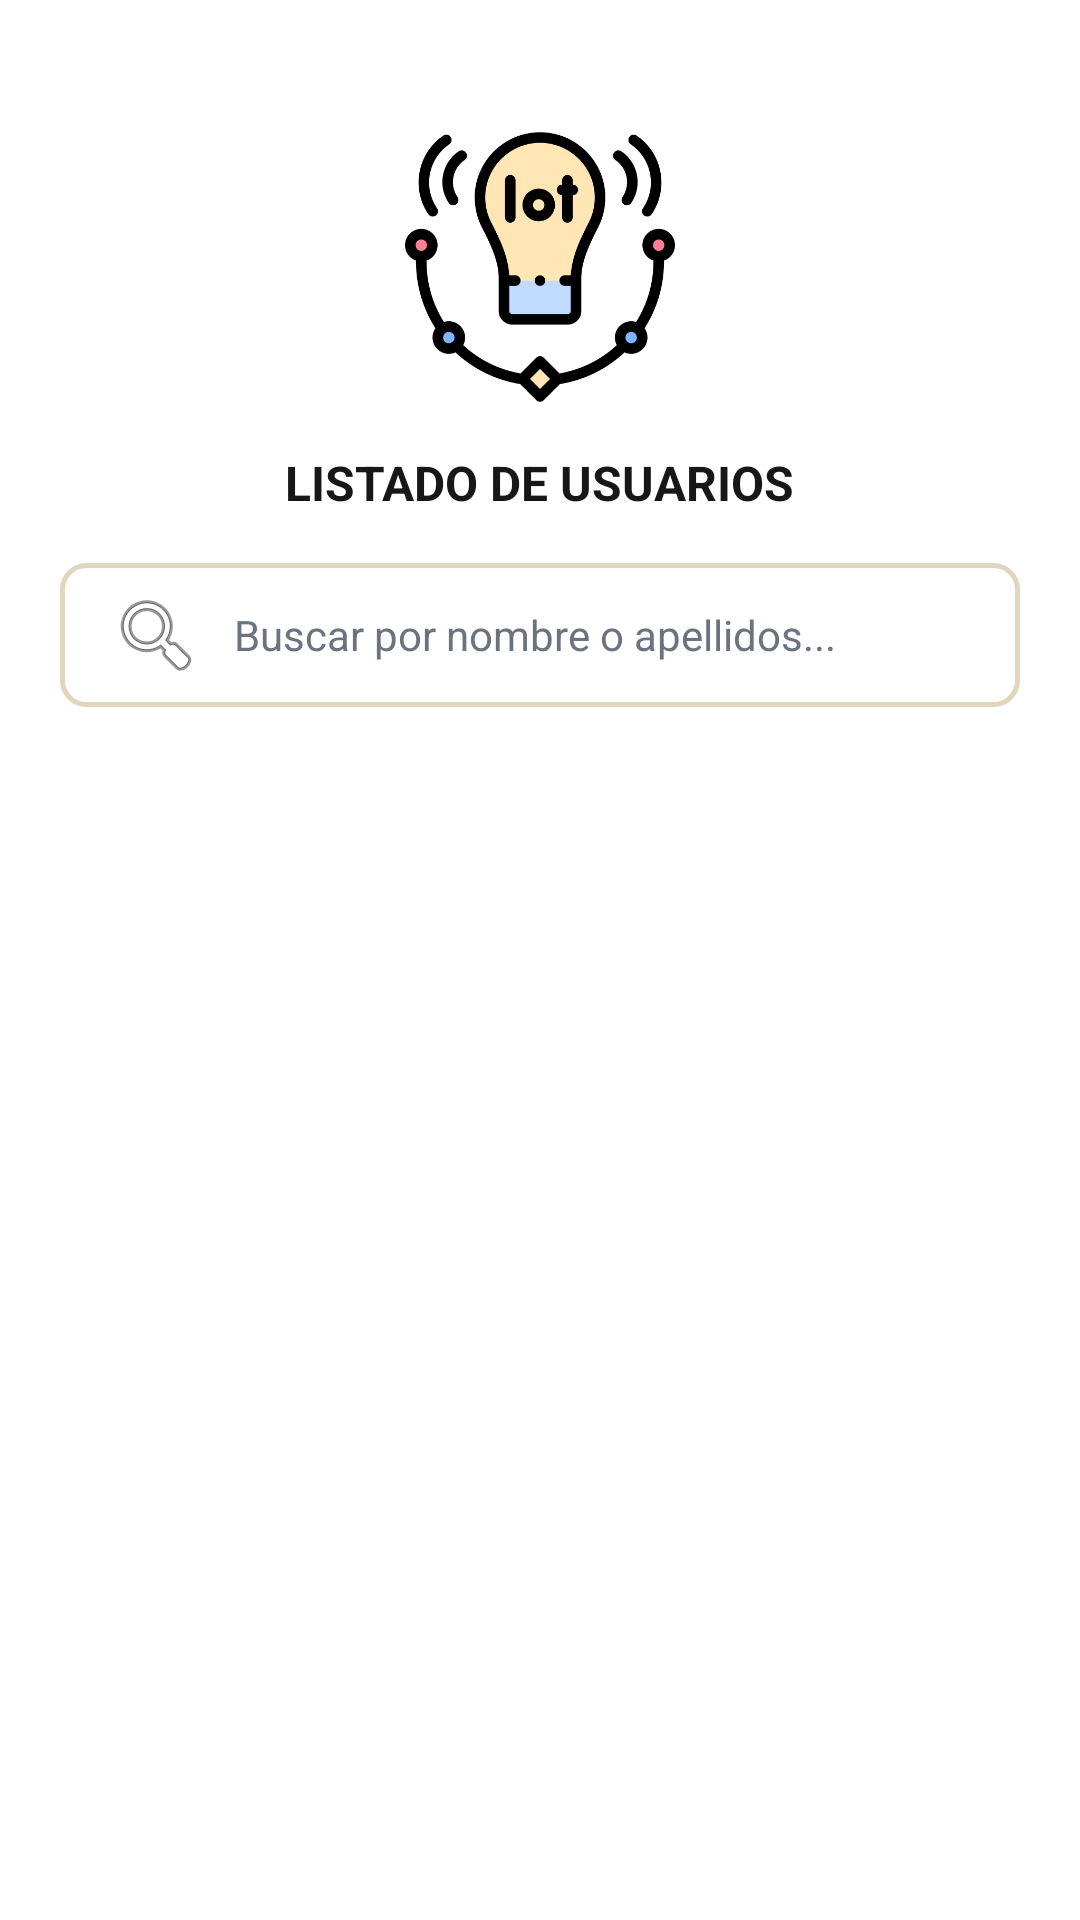

Produce the Android XML layout that renders to this screen, including the resource entries it uses.
<!-- AndroidManifest.xml: application theme Theme.Test -->
<!-- res/layout/activity_user_list.xml -->
<?xml version="1.0" encoding="utf-8"?>
<LinearLayout xmlns:android="http://schemas.android.com/apk/res/android"
    xmlns:app="http://schemas.android.com/apk/res-auto"
    android:layout_width="match_parent"
    android:layout_height="match_parent"
    android:background="@color/white"
    android:gravity="center_horizontal"
    android:orientation="vertical"
    android:padding="20dp">

    <ImageView
        android:id="@+id/ivLogo"
        android:layout_width="160dp"
        android:layout_height="90dp"
        android:layout_marginTop="24dp"
        android:contentDescription="@string/app_name"
        android:scaleType="fitCenter"
        android:src="@drawable/ic_app_logo" />

    <TextView
        android:id="@+id/tvTitle"
        android:layout_width="wrap_content"
        android:layout_height="wrap_content"
        android:layout_marginTop="16dp"
        android:text="LISTADO DE USUARIOS"
        android:textColor="@color/primary_dark"
        android:textSize="16sp"
        android:textStyle="bold" />

    
    <EditText
        android:id="@+id/etSearchUser"
        android:layout_width="match_parent"
        android:layout_height="48dp"
        android:layout_marginTop="16dp"
        android:background="@drawable/bg_input_field"
        android:drawableStart="@android:drawable/ic_menu_search"
        android:drawablePadding="10dp"
        android:hint="Buscar por nombre o apellidos..."
        android:importantForAutofill="no"
        android:inputType="text"
        android:textColor="@color/primary_dark"
        android:textColorHint="@color/text_muted"
        android:textSize="14sp" />

    
    <FrameLayout
        android:layout_width="match_parent"
        android:layout_height="0dp"
        android:layout_marginTop="16dp"
        android:layout_marginBottom="16dp"
        android:layout_weight="1"
        android:background="@drawable/bg_table_container"
        android:padding="4dp">

        <androidx.recyclerview.widget.RecyclerView
            android:id="@+id/rvUsers"
            android:layout_width="match_parent"
            android:layout_height="match_parent"
            android:scrollbars="vertical" />

        <TextView
            android:id="@+id/tvEmptyState"
            android:layout_width="wrap_content"
            android:layout_height="wrap_content"
            android:layout_gravity="center"
            android:text="No se encontraron usuarios"
            android:textColor="@color/text_muted"
            android:textSize="14sp"
            android:visibility="gone" />

    </FrameLayout>

</LinearLayout>
<!-- resources referenced by this layout -->
<resources>
  <color name="primary_dark">#171717</color>
  <color name="text_muted">#6B7280</color>
  <color name="white">#FFFFFF</color>
  <!-- drawable bg_input_field (drawable) -->
  <?xml version="1.0" encoding="utf-8"?>
  <shape xmlns:android="http://schemas.android.com/apk/res/android"
      android:shape="rectangle">
      <corners android:radius="8dp" />
      <stroke
          android:width="1.5dp"
          android:color="@color/gray_border" />
      <solid android:color="@color/white" />
      <padding
          android:left="16dp"
          android:top="12dp"
          android:right="16dp"
          android:bottom="12dp" />
  </shape>
  <!-- drawable ic_app_logo: png bitmap (drawable, 30912 bytes) -->
  <string name="app_name">PNKapp</string>
  <style name="Theme.Test" parent="Theme.MaterialComponents.Light.NoActionBar">
          <item name="colorPrimary">@color/primary_red</item>
          <item name="colorPrimaryVariant">@color/primary_red</item>
          <item name="colorOnPrimary">@color/white</item>
          <item name="android:statusBarColor">@color/white</item>
          <item name="android:windowLightStatusBar">true</item>
      </style>
  <color name="gray_border">#E2D5BE</color>
  <color name="primary_red">#D4AF37</color>
</resources>
